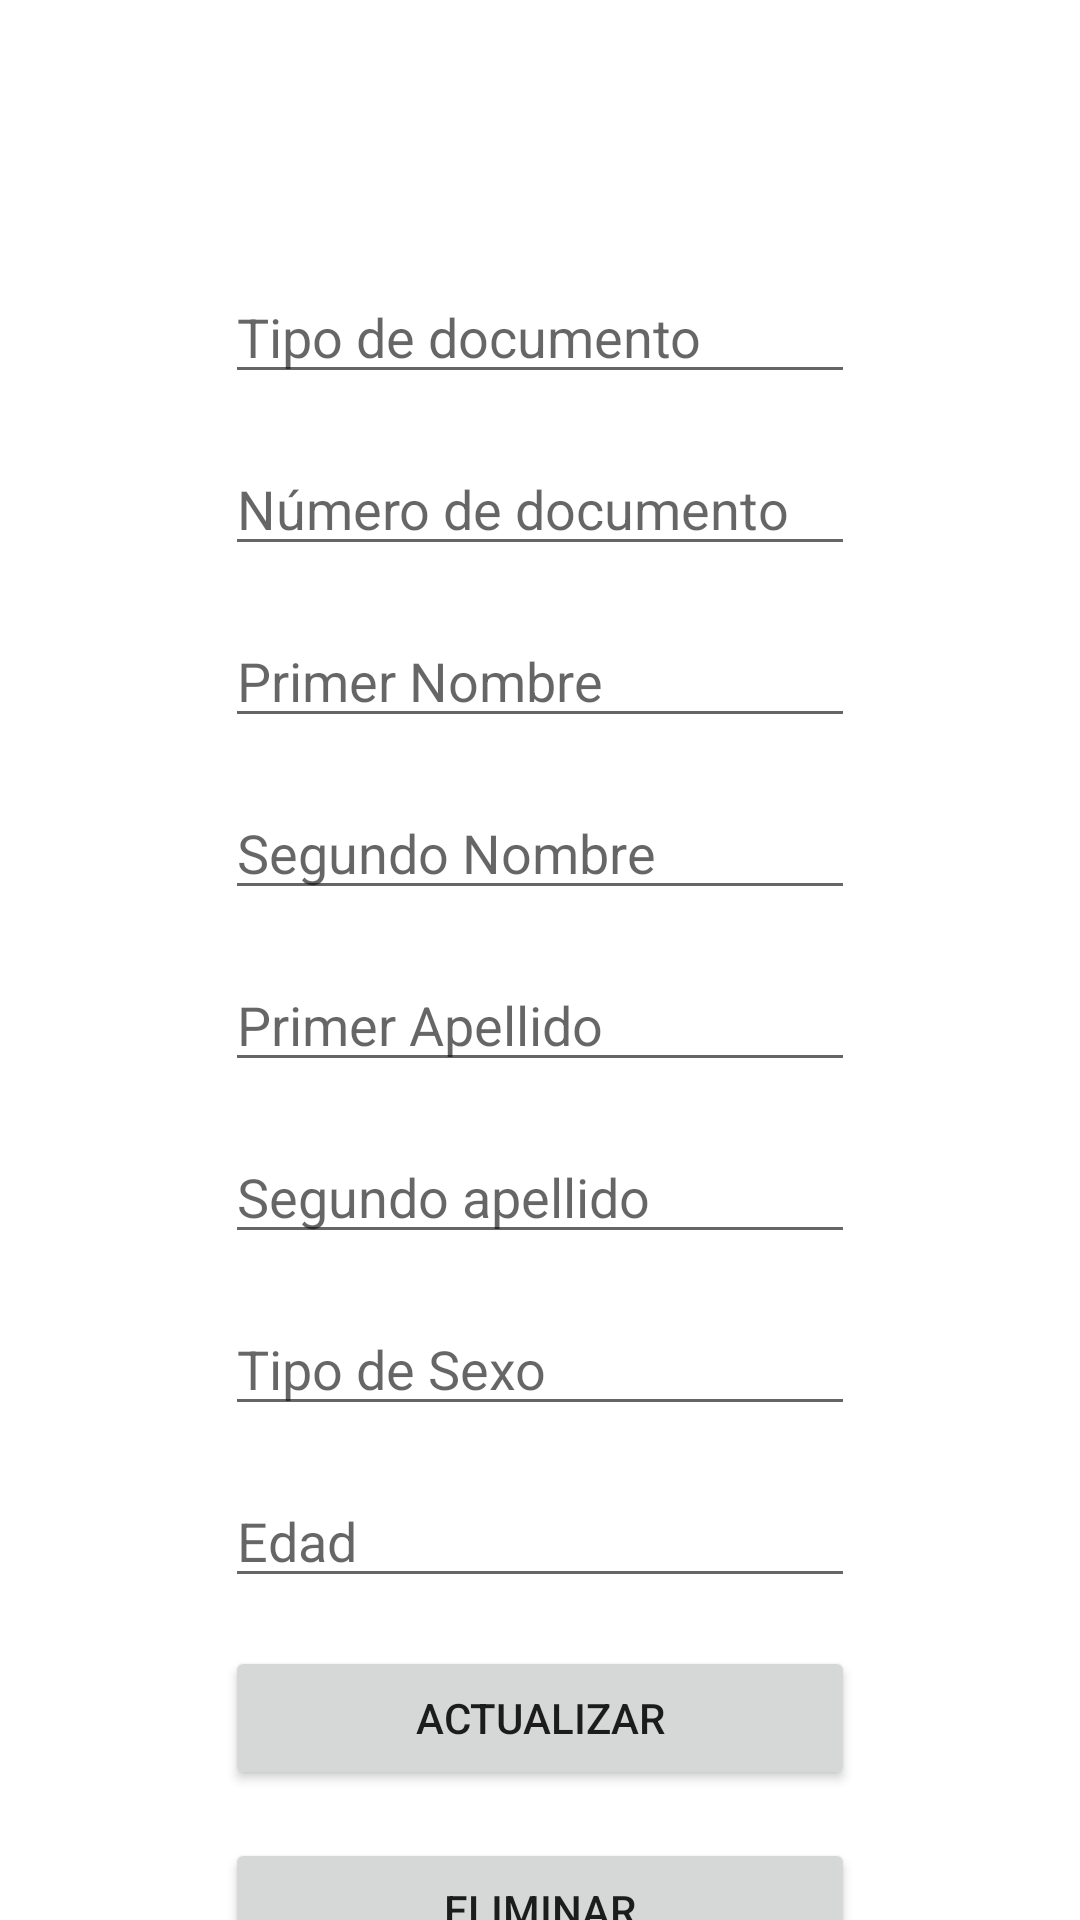

Write the Android layout XML for this screen, with the resource values it uses.
<!-- AndroidManifest.xml: application theme Theme.Prueba_CRUD -->
<!-- res/layout/activity_detalle.xml -->
<?xml version="1.0" encoding="utf-8"?>
<androidx.constraintlayout.widget.ConstraintLayout xmlns:android="http://schemas.android.com/apk/res/android"
    xmlns:app="http://schemas.android.com/apk/res-auto"
    xmlns:tools="http://schemas.android.com/tools"
    android:layout_width="match_parent"
    android:layout_height="match_parent"
    tools:context=".Activity.DetalleActivity">


    <EditText
        android:id="@+id/edtTipoDocumento"
        android:layout_width="wrap_content"
        android:layout_height="wrap_content"
        android:layout_marginTop="90dp"
        android:ems="10"
        android:gravity="start|top"
        android:hint="@string/tipo_documento"
        android:inputType="text"
        android:singleLine="true"
        app:layout_constraintEnd_toEndOf="parent"
        app:layout_constraintStart_toStartOf="parent"
        app:layout_constraintTop_toTopOf="parent" />

    <EditText
        android:id="@+id/edtNumDocumento"
        android:layout_width="wrap_content"
        android:layout_height="wrap_content"
        android:layout_marginTop="16dp"
        android:ems="10"
        android:hint="@string/num_documento"
        android:inputType="number"
        android:singleLine="true"
        app:layout_constraintEnd_toEndOf="@+id/edtTipoDocumento"
        app:layout_constraintHorizontal_bias="0.0"
        app:layout_constraintStart_toStartOf="@+id/edtTipoDocumento"
        app:layout_constraintTop_toBottomOf="@+id/edtTipoDocumento" />

    <EditText
        android:id="@+id/edtFirtName"
        android:layout_width="wrap_content"
        android:layout_height="wrap_content"
        android:layout_marginTop="16dp"
        android:ems="10"
        android:hint="@string/primer_nombre"
        android:inputType="textPersonName"
        android:singleLine="true"
        app:layout_constraintEnd_toEndOf="@+id/edtNumDocumento"
        app:layout_constraintStart_toStartOf="@+id/edtNumDocumento"
        app:layout_constraintTop_toBottomOf="@+id/edtNumDocumento" />

    <EditText
        android:id="@+id/edtSecondName"
        android:layout_width="wrap_content"
        android:layout_height="wrap_content"
        android:layout_marginTop="16dp"
        android:ems="10"
        android:hint="@string/segundo_nombre"
        android:inputType="textPersonName"
        android:singleLine="true"
        app:layout_constraintEnd_toEndOf="@+id/edtFirtName"
        app:layout_constraintHorizontal_bias="0.0"
        app:layout_constraintStart_toStartOf="@+id/edtFirtName"
        app:layout_constraintTop_toBottomOf="@+id/edtFirtName" />

    <EditText
        android:id="@+id/edtFirtLastName"
        android:layout_width="wrap_content"
        android:layout_height="wrap_content"
        android:layout_marginTop="16dp"
        android:ems="10"
        android:hint="@string/primer_apellido"
        android:inputType="textPersonName"
        android:singleLine="true"
        app:layout_constraintEnd_toEndOf="@+id/edtSecondName"
        app:layout_constraintStart_toStartOf="@+id/edtSecondName"
        app:layout_constraintTop_toBottomOf="@+id/edtSecondName" />

    <EditText
        android:id="@+id/edtSecondLastName"
        android:layout_width="wrap_content"
        android:layout_height="wrap_content"
        android:layout_marginTop="16dp"
        android:ems="10"
        android:hint="@string/segundo_apellido"
        android:inputType="textPersonName"
        android:singleLine="true"
        app:layout_constraintEnd_toEndOf="@+id/edtFirtLastName"
        app:layout_constraintStart_toStartOf="@+id/edtFirtLastName"
        app:layout_constraintTop_toBottomOf="@+id/edtFirtLastName" />

    <EditText
        android:id="@+id/edtSexo"
        android:layout_width="wrap_content"
        android:layout_height="wrap_content"
        android:layout_marginTop="16dp"
        android:ems="10"
        android:gravity="start|top"
        android:hint="@string/tipo_sexo"
        android:inputType="text"
        android:singleLine="true"
        app:layout_constraintEnd_toEndOf="@+id/edtSecondLastName"
        app:layout_constraintStart_toStartOf="@+id/edtSecondLastName"
        app:layout_constraintTop_toBottomOf="@+id/edtSecondLastName" />

    <EditText
        android:id="@+id/edtEdad"
        android:layout_width="wrap_content"
        android:layout_height="wrap_content"
        android:layout_marginTop="16dp"
        android:ems="10"
        android:hint="@string/edad"
        android:inputType="number"
        android:singleLine="true"
        app:layout_constraintEnd_toEndOf="@+id/edtSexo"
        app:layout_constraintStart_toStartOf="@+id/edtSexo"
        app:layout_constraintTop_toBottomOf="@+id/edtSexo" />

    <Button
        android:id="@+id/bActualizar"
        android:layout_width="0dp"
        android:layout_height="wrap_content"
        android:layout_marginTop="16dp"
        android:text="@string/boton_actualizar"
        app:layout_constraintEnd_toEndOf="@+id/edtEdad"
        app:layout_constraintStart_toStartOf="@+id/edtEdad"
        app:layout_constraintTop_toBottomOf="@+id/edtEdad" />

    <Button
        android:id="@+id/bEliminar"
        android:layout_width="0dp"
        android:layout_height="wrap_content"
        android:layout_marginTop="16dp"
        android:layout_marginBottom="16dp"
        android:text="@string/boton_Eliminar"
        app:layout_constraintBottom_toBottomOf="parent"
        app:layout_constraintEnd_toEndOf="@+id/bActualizar"
        app:layout_constraintStart_toStartOf="@+id/bActualizar"
        app:layout_constraintTop_toBottomOf="@+id/bActualizar"
        app:layout_constraintVertical_bias="0.0" />

</androidx.constraintlayout.widget.ConstraintLayout>
<!-- resources referenced by this layout -->
<resources>
  <string name="boton_Eliminar">Eliminar</string>
  <string name="boton_actualizar">Actualizar</string>
  <string name="edad">Edad</string>
  <string name="num_documento">Número de documento</string>
  <string name="primer_apellido">Primer Apellido</string>
  <string name="primer_nombre">Primer Nombre</string>
  <string name="segundo_apellido">Segundo apellido</string>
  <string name="segundo_nombre">Segundo Nombre</string>
  <string name="tipo_documento">Tipo de documento</string>
  <string name="tipo_sexo">Tipo de Sexo</string>
  <style name="Theme.Prueba_CRUD" parent="Theme.MaterialComponents.DayNight.NoActionBar">
          
          <item name="colorPrimary">@color/purple_500</item>
          <item name="colorPrimaryVariant">@color/purple_700</item>
          <item name="colorOnPrimary">@color/white</item>
          
          <item name="colorSecondary">@color/teal_200</item>
          <item name="colorSecondaryVariant">@color/teal_700</item>
          <item name="colorOnSecondary">@color/black</item>
          
          <item name="android:statusBarColor" tools:targetApi="l">?attr/colorPrimaryVariant</item>
          
      </style>
  <color name="purple_500">#003d00</color>
  <color name="purple_700">#629749</color>
  <color name="white">#FFFFFFFF</color>
  <color name="teal_200">#B544AF1A</color>
  <color name="teal_700">#F0339107</color>
  <color name="black">#FF000000</color>
</resources>
